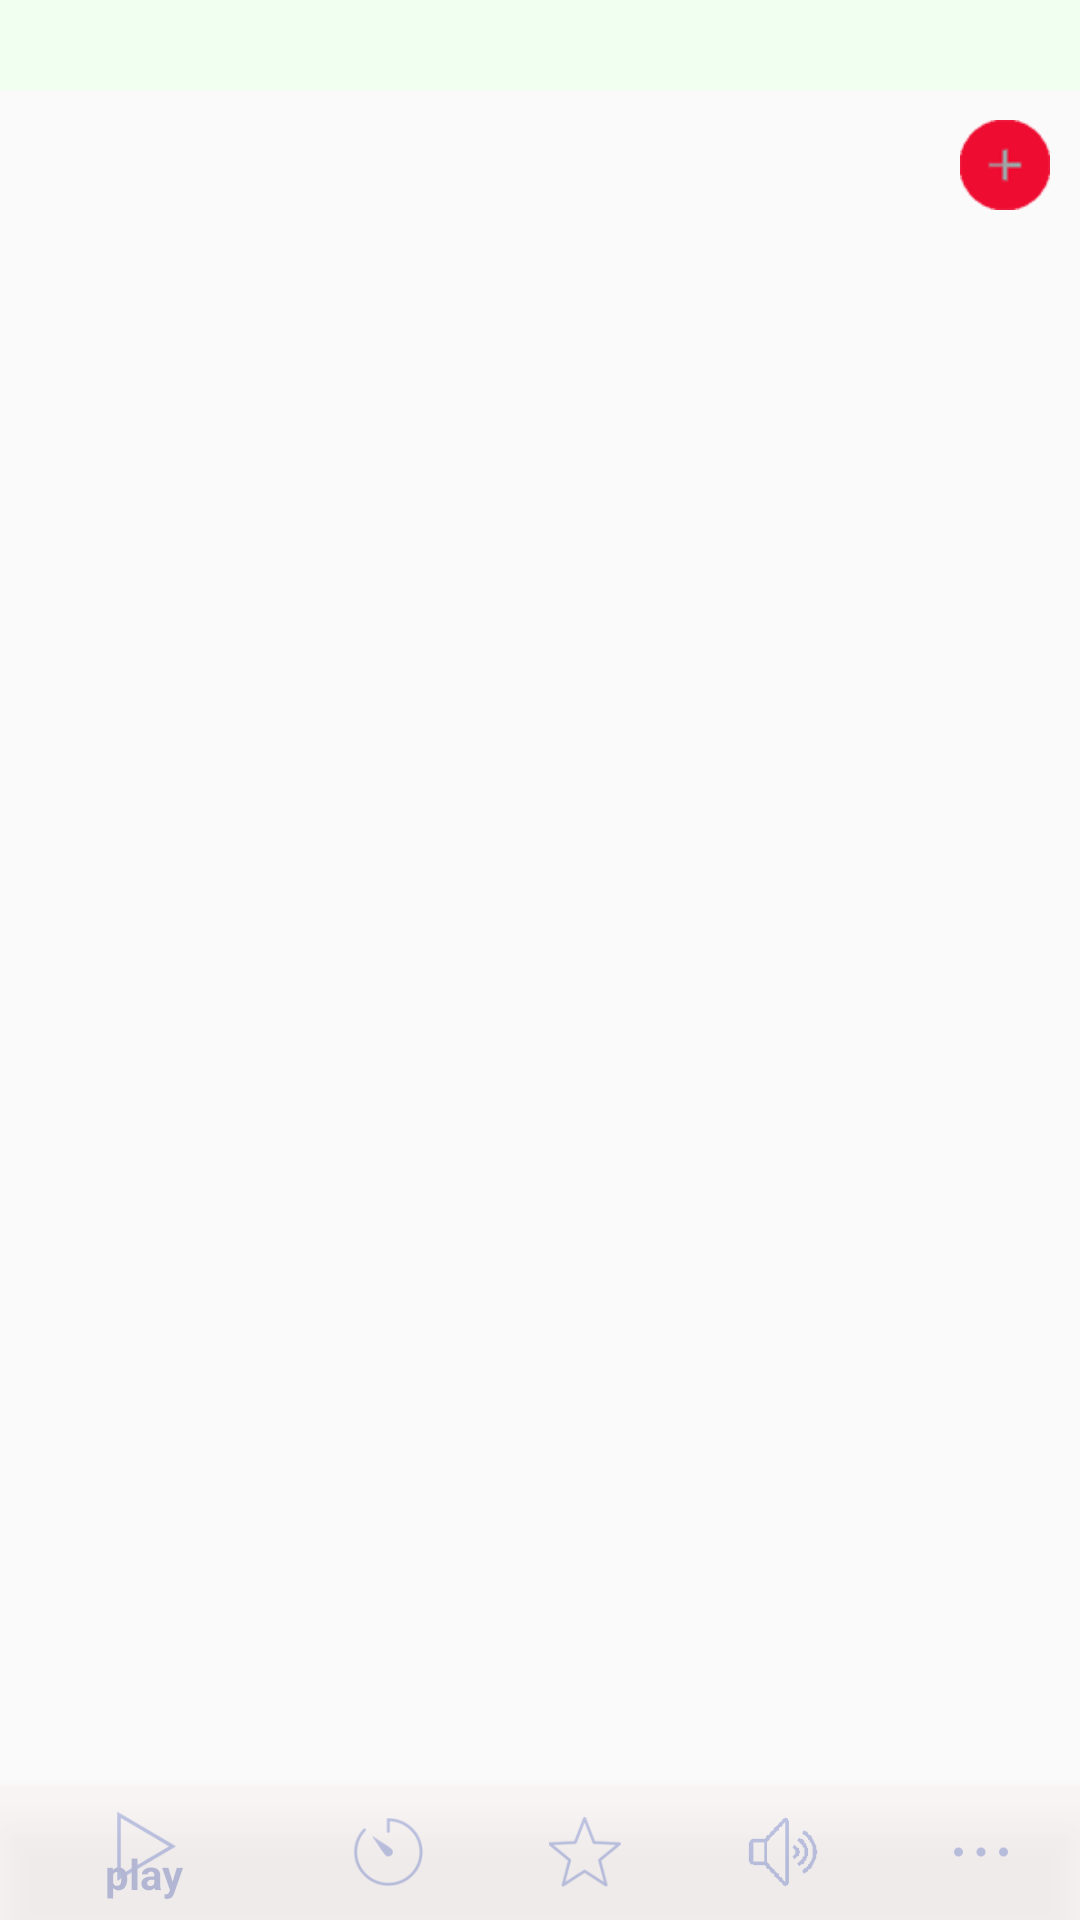

Layout XML and referenced resources for this Android screen:
<!-- AndroidManifest.xml: application theme Theme.AppCompat.Light.NoActionBar -->
<!-- res/layout/activity_main.xml -->
<?xml version="1.0" encoding="utf-8"?>
<android.support.constraint.ConstraintLayout xmlns:android="http://schemas.android.com/apk/res/android"
    xmlns:app="http://schemas.android.com/apk/res-auto"
    xmlns:tools="http://schemas.android.com/tools"
    android:id="@+id/toplevel"
    android:layout_width="match_parent"
    android:layout_height="match_parent"
    tools:context="com.example.administrator.soundsleep.MainActivity">

    <android.support.design.widget.TabLayout
        android:id="@+id/tabs"
        android:layout_width="match_parent"
        android:layout_height="30dp"
        app:tabMode="fixed"
        android:background="#f0fff0"
        android:minHeight="?attr/actionBarSize"
        app:tabGravity="fill"
        app:tabTextColor="#000000"
        app:tabSelectedTextColor="@color/colorPrimary"
    />


    <android.support.v4.view.ViewPager
        android:id="@+id/pager"
        android:layout_width="match_parent"
        android:layout_height="match_parent"
        android:layout_above="@+id/bottom_navigation"
        android:layout_alignParentTop="true"
        android:layout_marginTop="30dp"
        app:layout_behavior="@string/appbar_scrolling_view_behavior"
        tools:layout_editor_absoluteY="8dp"
        tools:layout_editor_absoluteX="8dp" />

    <LinearLayout
        android:layout_width="match_parent"
        android:layout_height="match_parent"
        android:gravity="right"
        android:layout_marginRight="10dp"
        android:layout_marginTop="40dp"
        android:orientation="vertical">
        <Button
            android:id="@+id/cus_b"
            android:layout_width="30dp"
            android:layout_height="30dp"
            android:background="@drawable/icon_add"
            />
    </LinearLayout>



    <RelativeLayout
        android:layout_width="match_parent"
        android:layout_height="match_parent"
        tools:layout_editor_absoluteY="8dp"
        tools:layout_editor_absoluteX="8dp">

        <android.support.design.widget.BottomNavigationView
            android:id="@+id/bottom_navigation"
            android:layout_width="match_parent"
            android:layout_height="45dp"
            android:alpha="0.3"
            android:background="#fff0ff"
            android:layout_marginEnd="0dp"
            android:layout_marginStart="0dp"
            android:layout_alignParentBottom="true"
            app:itemIconTint="@color/colorPrimary"
            app:itemTextColor="@color/colorPrimaryDark"
            app:itemBackground="@color/colornavigation"
            app:menu="@menu/menu"
         />
    </RelativeLayout>

</android.support.constraint.ConstraintLayout>
<!-- resources referenced by this layout -->
<resources>
  <color name="colorPrimary">#3F51B5</color>
  <color name="colorPrimaryDark">#303F9F</color>
  <color name="colornavigation">#FFF0F0</color>
  <!-- drawable icon_add: png bitmap (drawable, 1313 bytes) -->
</resources>
